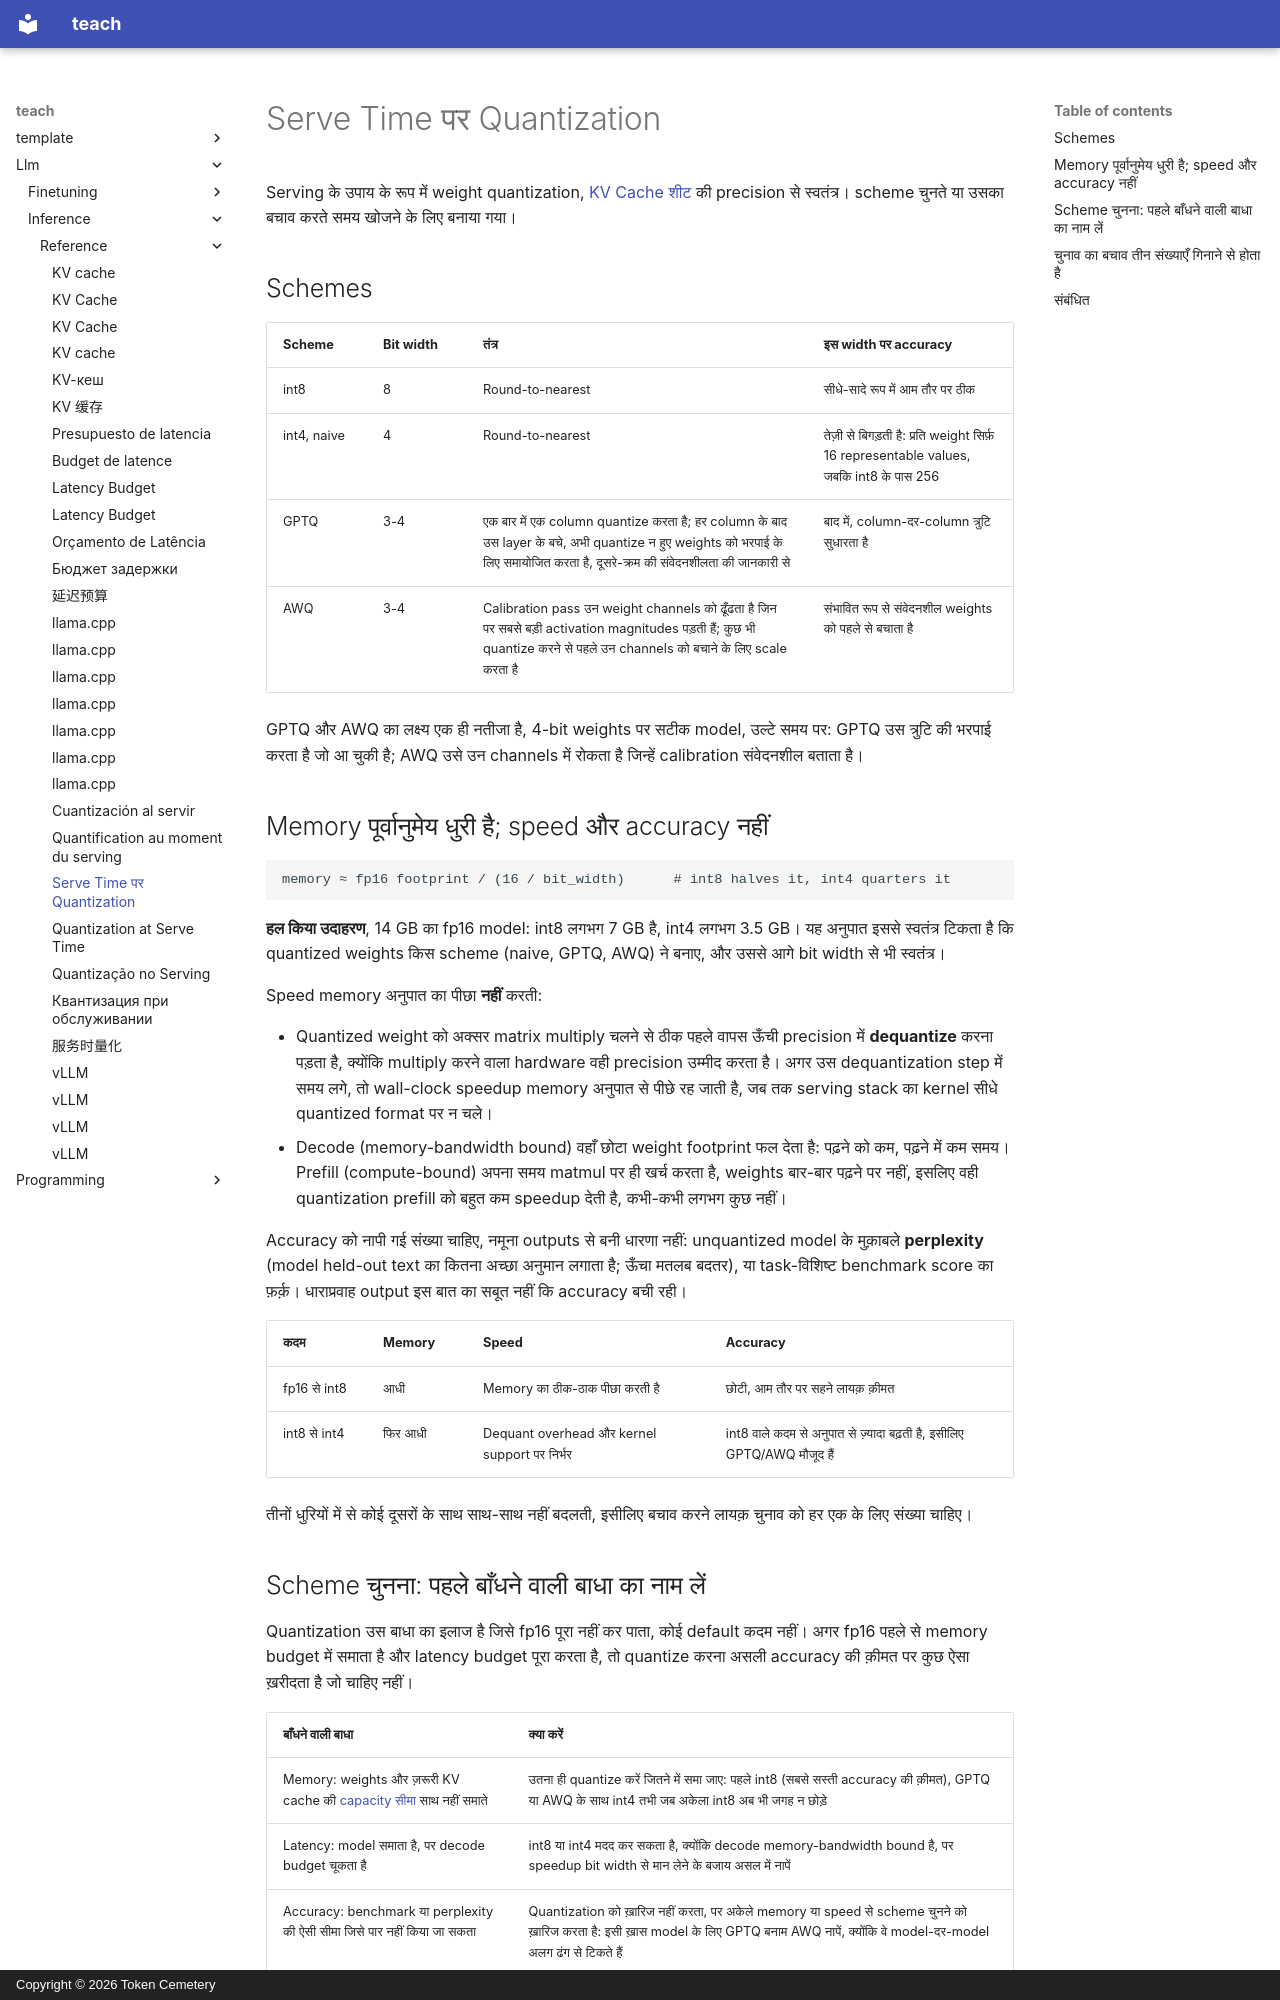

repository: TokenCemetery/teach · page: llm/inference/reference/quantization-at-serve-time.hi/index.html · generator: mkdocs · copyright: Copyright © 2026 Token Cemetery

---
title: "Serve Time पर Quantization"
description: "int8/int4/GPTQ/AWQ weight quantization, memory, speed और accuracy साथ-साथ क्यों नहीं चलते, और scheme चुनने का फ़ैसला-ढाँचा"
type: reference
---

# Serve Time पर Quantization

Serving के उपाय के रूप में weight quantization, [KV Cache शीट](kv-cache.md) की precision से स्वतंत्र। scheme चुनते या उसका बचाव करते समय खोजने के लिए बनाया गया।

## Schemes

| Scheme | Bit width | तंत्र | इस width पर accuracy |
|---|---|---|---|
| int8 | 8 | Round-to-nearest | सीधे-सादे रूप में आम तौर पर ठीक |
| int4, naive | 4 | Round-to-nearest | तेज़ी से बिगड़ती है: प्रति weight सिर्फ़ 16 representable values, जबकि int8 के पास 256 |
| GPTQ | 3-4 | एक बार में एक column quantize करता है; हर column के बाद उस layer के बचे, अभी quantize न हुए weights को भरपाई के लिए समायोजित करता है, दूसरे-क्रम की संवेदनशीलता की जानकारी से | बाद में, column-दर-column त्रुटि सुधारता है |
| AWQ | 3-4 | Calibration pass उन weight channels को ढूँढता है जिन पर सबसे बड़ी activation magnitudes पड़ती हैं; कुछ भी quantize करने से पहले उन channels को बचाने के लिए scale करता है | संभावित रूप से संवेदनशील weights को पहले से बचाता है |

GPTQ और AWQ का लक्ष्य एक ही नतीजा है, 4-bit weights पर सटीक model, उल्टे समय पर: GPTQ उस त्रुटि की भरपाई करता है जो आ चुकी है; AWQ उसे उन channels में रोकता है जिन्हें calibration संवेदनशील बताता है।

## Memory पूर्वानुमेय धुरी है; speed और accuracy नहीं

```text
memory ≈ fp16 footprint / (16 / bit_width)      # int8 halves it, int4 quarters it
```

**हल किया उदाहरण**, 14 GB का fp16 model: int8 लगभग 7 GB है, int4 लगभग 3.5 GB। यह अनुपात इससे स्वतंत्र टिकता है कि quantized weights किस scheme (naive, GPTQ, AWQ) ने बनाए, और उससे आगे bit width से भी स्वतंत्र।

Speed memory अनुपात का पीछा **नहीं** करती:

- Quantized weight को अक्सर matrix multiply चलने से ठीक पहले वापस ऊँची precision में **dequantize** करना पड़ता है, क्योंकि multiply करने वाला hardware वही precision उम्मीद करता है। अगर उस dequantization step में समय लगे, तो wall-clock speedup memory अनुपात से पीछे रह जाती है, जब तक serving stack का kernel सीधे quantized format पर न चले।
- Decode (memory-bandwidth bound) वहाँ छोटा weight footprint फल देता है: पढ़ने को कम, पढ़ने में कम समय। Prefill (compute-bound) अपना समय matmul पर ही खर्च करता है, weights बार-बार पढ़ने पर नहीं, इसलिए वही quantization prefill को बहुत कम speedup देती है, कभी-कभी लगभग कुछ नहीं।

Accuracy को नापी गई संख्या चाहिए, नमूना outputs से बनी धारणा नहीं: unquantized model के मुक़ाबले **perplexity** (model held-out text का कितना अच्छा अनुमान लगाता है; ऊँचा मतलब बदतर), या task-विशिष्ट benchmark score का फ़र्क़। धाराप्रवाह output इस बात का सबूत नहीं कि accuracy बची रही।

| कदम | Memory | Speed | Accuracy |
|---|---|---|---|
| fp16 से int8 | आधी | Memory का ठीक-ठाक पीछा करती है | छोटी, आम तौर पर सहने लायक़ क़ीमत |
| int8 से int4 | फिर आधी | Dequant overhead और kernel support पर निर्भर | int8 वाले कदम से अनुपात से ज़्यादा बढ़ती है, इसीलिए GPTQ/AWQ मौजूद हैं |

तीनों धुरियों में से कोई दूसरों के साथ साथ-साथ नहीं बदलती, इसीलिए बचाव करने लायक़ चुनाव को हर एक के लिए संख्या चाहिए।

<a id="picking-a-scheme-name-the-binding-constraint-first"></a>
